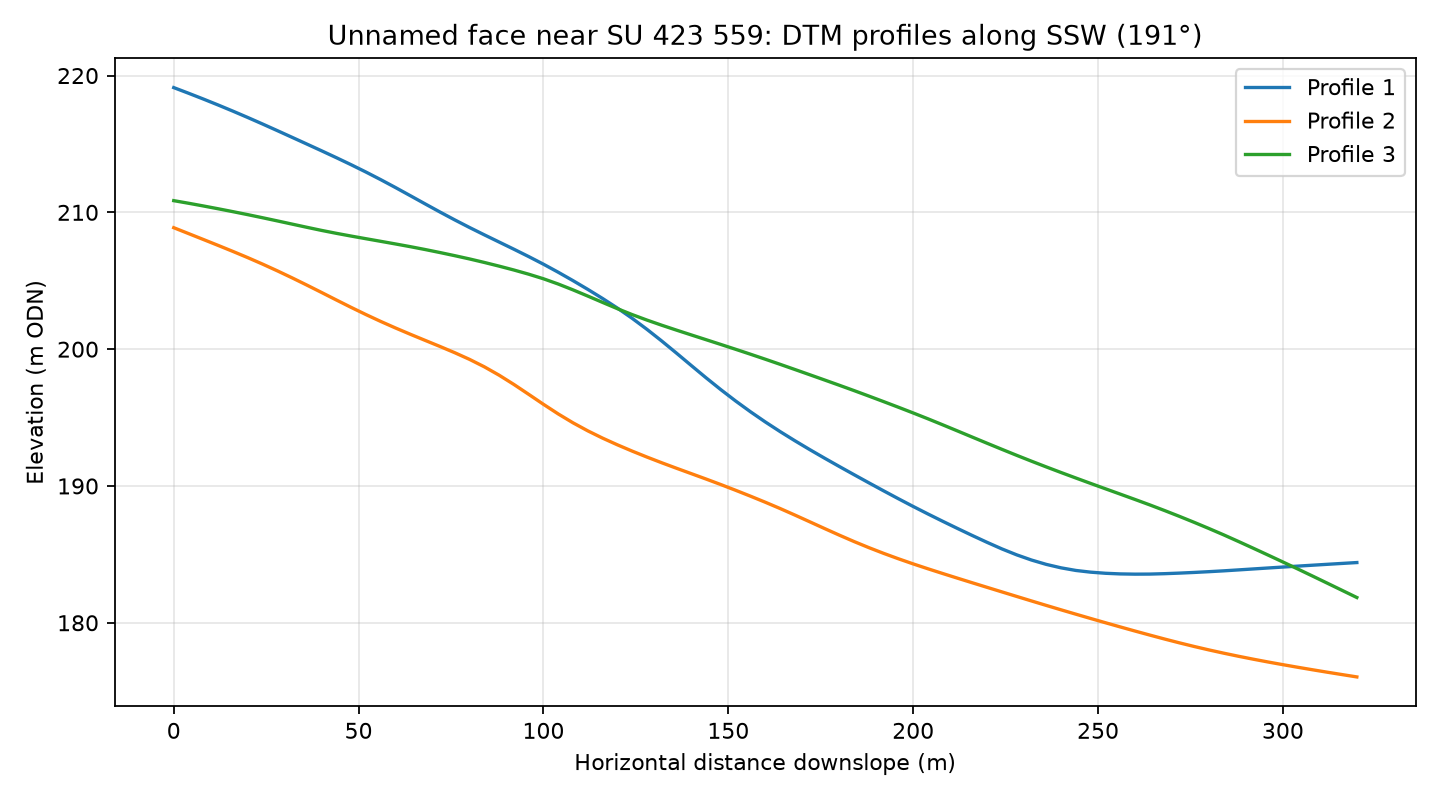

Values plotted in this chart, from the file beside it:
profile, distance_m, elevation_m
1, 0.0, 219.1
1, 4.0, 218.7
1, 8.0, 218.3
1, 12.0, 217.8
1, 16.0, 217.4
1, 20.0, 216.9
1, 24.0, 216.5
1, 28.0, 216
1, 32.0, 215.5
1, 36.0, 215
1, 40.0, 214.5
1, 44.0, 214
1, 48.0, 213.5
1, 52.0, 212.9
1, 56.0, 212.4
1, 60.0, 211.8
1, 64.0, 211.2
1, 68.0, 210.6
1, 72.0, 210
1, 76.0, 209.4
1, 80.0, 208.9
1, 84.0, 208.4
1, 88.0, 207.8
1, 92.0, 207.3
1, 96.0, 206.8
1, 100.0, 206.2
1, 104.0, 205.6
1, 108.0, 205
1, 112.0, 204.4
1, 116.0, 203.7
1, 120.0, 203
1, 124.0, 202.3
1, 128.0, 201.4
1, 132.0, 200.6
1, 136.0, 199.7
1, 140.0, 198.8
1, 144.0, 197.9
1, 148.0, 197
1, 152.0, 196.2
1, 156.0, 195.4
1, 160.0, 194.7
1, 164.0, 194
1, 168.0, 193.3
1, 172.0, 192.7
1, 176.0, 192
1, 180.0, 191.4
1, 184.0, 190.8
1, 188.0, 190.2
1, 192.0, 189.6
1, 196.0, 189.1
1, 200.0, 188.5
1, 204.0, 188
1, 208.0, 187.4
1, 212.0, 186.9
1, 216.0, 186.4
1, 220.0, 185.9
1, 224.0, 185.4
1, 228.0, 185
1, 232.0, 184.6
1, 236.0, 184.3
... 183 more rows
